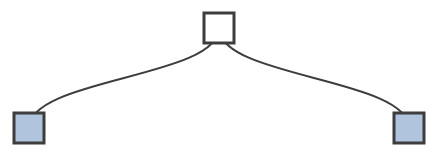
D3 v4 page, settled after 480 driven frames (8 s of simulated time); the page loaded 1 data file(s).


  const margin = {top: 20, right: 120, bottom: 20, left: 120},
    width = 1260 - margin.right - margin.left,
    height = 800 - margin.top - margin.bottom;

  const duration = 750,
    rectWidth = 30;

  let root,
    i = 0;

  const tree = d3.tree().size([height, width]);

  const svg = d3.select("body").append("svg")
    .attr("width", width + margin.right + margin.left)
    .attr("height", height + margin.top + margin.bottom)
    .call(d3.zoom().scaleExtent([.4, 2]).on("zoom", function () {
      svg.attr("transform", d3.event.transform)
    }))
    .append("g")
    .attr("transform", "translate(" + margin.left + "," + margin.top + ")");

  d3.json("data.json", function(error, flare) {
    if (error) throw error;

    root = d3.hierarchy(flare, function (d) {
      return d.children;
    });
    root.x0 = height / 2;
    root.y0 = 0;

    function collapse(d) {
      if (d.children) {
        d._children = d.children;
        d._children.forEach(collapse);
        d.children = null;
      }
    }

    root.children.forEach(collapse);
    update(root);
  });

  function update(source) {

    const treeData = tree(root);

    // Compute the new tree layout.
    let nodes = treeData.descendants(),
      links = treeData.descendants().slice(1);

    // Normalize for fixed-depth.
    nodes.forEach(function(d) { d.y = d.depth * 100; });

    // Update the nodes…
    let node = svg.selectAll("g.node")
      .data(nodes, function(d) { return d.id || (d.id = ++i); });

    // Enter any new nodes at the parent's previous position.
    let nodeEnter = node.enter().append("g")
      .attr("cursor", function(d) {
        return d._children || d.children ? 'pointer' : null;
      })
      .attr("class", "node")
      .attr("transform", function() { return "translate(" + source.x0 + "," + source.y0 + ")"; })
      .on("click", click)
      .on("mousedown", mousedown);

    nodeEnter.append("rect")
      .attr("width", rectWidth)
      .attr("height", rectWidth)
      .attr("x", -rectWidth/2)
      .attr("y", -rectWidth/2)
      .style("fill", function(d) { return d._children ? "lightsteelblue" : "#fff"; });

    let nodeUpdate = nodeEnter.merge(node);

    // Transition nodes to their new position.
    nodeUpdate.transition()
      .duration(duration)
      .attr("transform", function(d) { return "translate(" + d.x + "," + d.y + ")"; });

    nodeUpdate.select("rect")
      .attr("width", rectWidth)
      .attr("height", rectWidth)
      .attr("x", -rectWidth/2)
      .attr("y", -rectWidth/2)
      .style("fill", function(d) { return d._children ? "lightsteelblue" : "#fff"; });

    // Transition exiting nodes to the parent's new position.
    let nodeExit = node.exit().transition()
      .duration(duration)
      .attr("transform", function(d) { return "translate(" + source.x + "," + source.y + ")"; })
      .remove();

    nodeExit.select("rect")
      .attr("width", 0)
      .attr("height", 0)
      .attr("x", 0)
      .attr("y", 0);

    // Update the links…
    let link = svg.selectAll("path.link")
      .data(links, function(d) { return d.id; });

    // Enter any new links at the parent's previous position.
    const linkEnter = link.enter().insert("path", "g")
      .attr("class", "link")
      .attr("d", function(d) {
        const o = {x: source.x0, y: source.y0};
        return diagonal(o, o);
      });

    let linkUpdate = linkEnter.merge(link);

    // Transition links to their new position.
    linkUpdate.transition()
      .duration(duration)
      .attr("d", function(d){ return diagonal(d, d.parent)});

    // Transition exiting nodes to the parent's new position.
    link.exit().transition()
      .duration(duration)
      .attr("d", function(d) {
        const o = {x: source.x, y: source.y};
        return diagonal(o, o);
      })
      .remove();

    // Stash the old positions for transition.
    nodes.forEach(function(d) {
      d.x0 = d.x;
      d.y0 = d.y;
    });
  }

  function diagonal(s, d) {
    path = `M ${d.x},
            ${d.y} C ${d.x},
            ${(d.y + s.y) / 2} ${s.x},
            ${(d.y + s.y) / 2} ${s.x},
            ${s.y}`
    return path
  }

  // Toggle children on click.
  function click(d) {
    if (d.children) {
      d._children = d.children;
      d.children = null;
    } else {
      d.children = d._children;
      d._children = null;
    }
    update(d);
  }

  function mousedown () {
    d3.event.stopImmediatePropagation();
  }



### data: data.json
{
 "name": "Top Level",
 "children": [
  {
   "name": "Level 2: A",
   "children": [
    "{... 1 keys}",
    "{... 1 keys}",
    "{... 2 keys}",
    "{... 1 keys}"
   ]
  },
  {
   "name": "Level 2: B",
   "children": [
    "{... 1 keys}"
   ]
  }
 ]
}